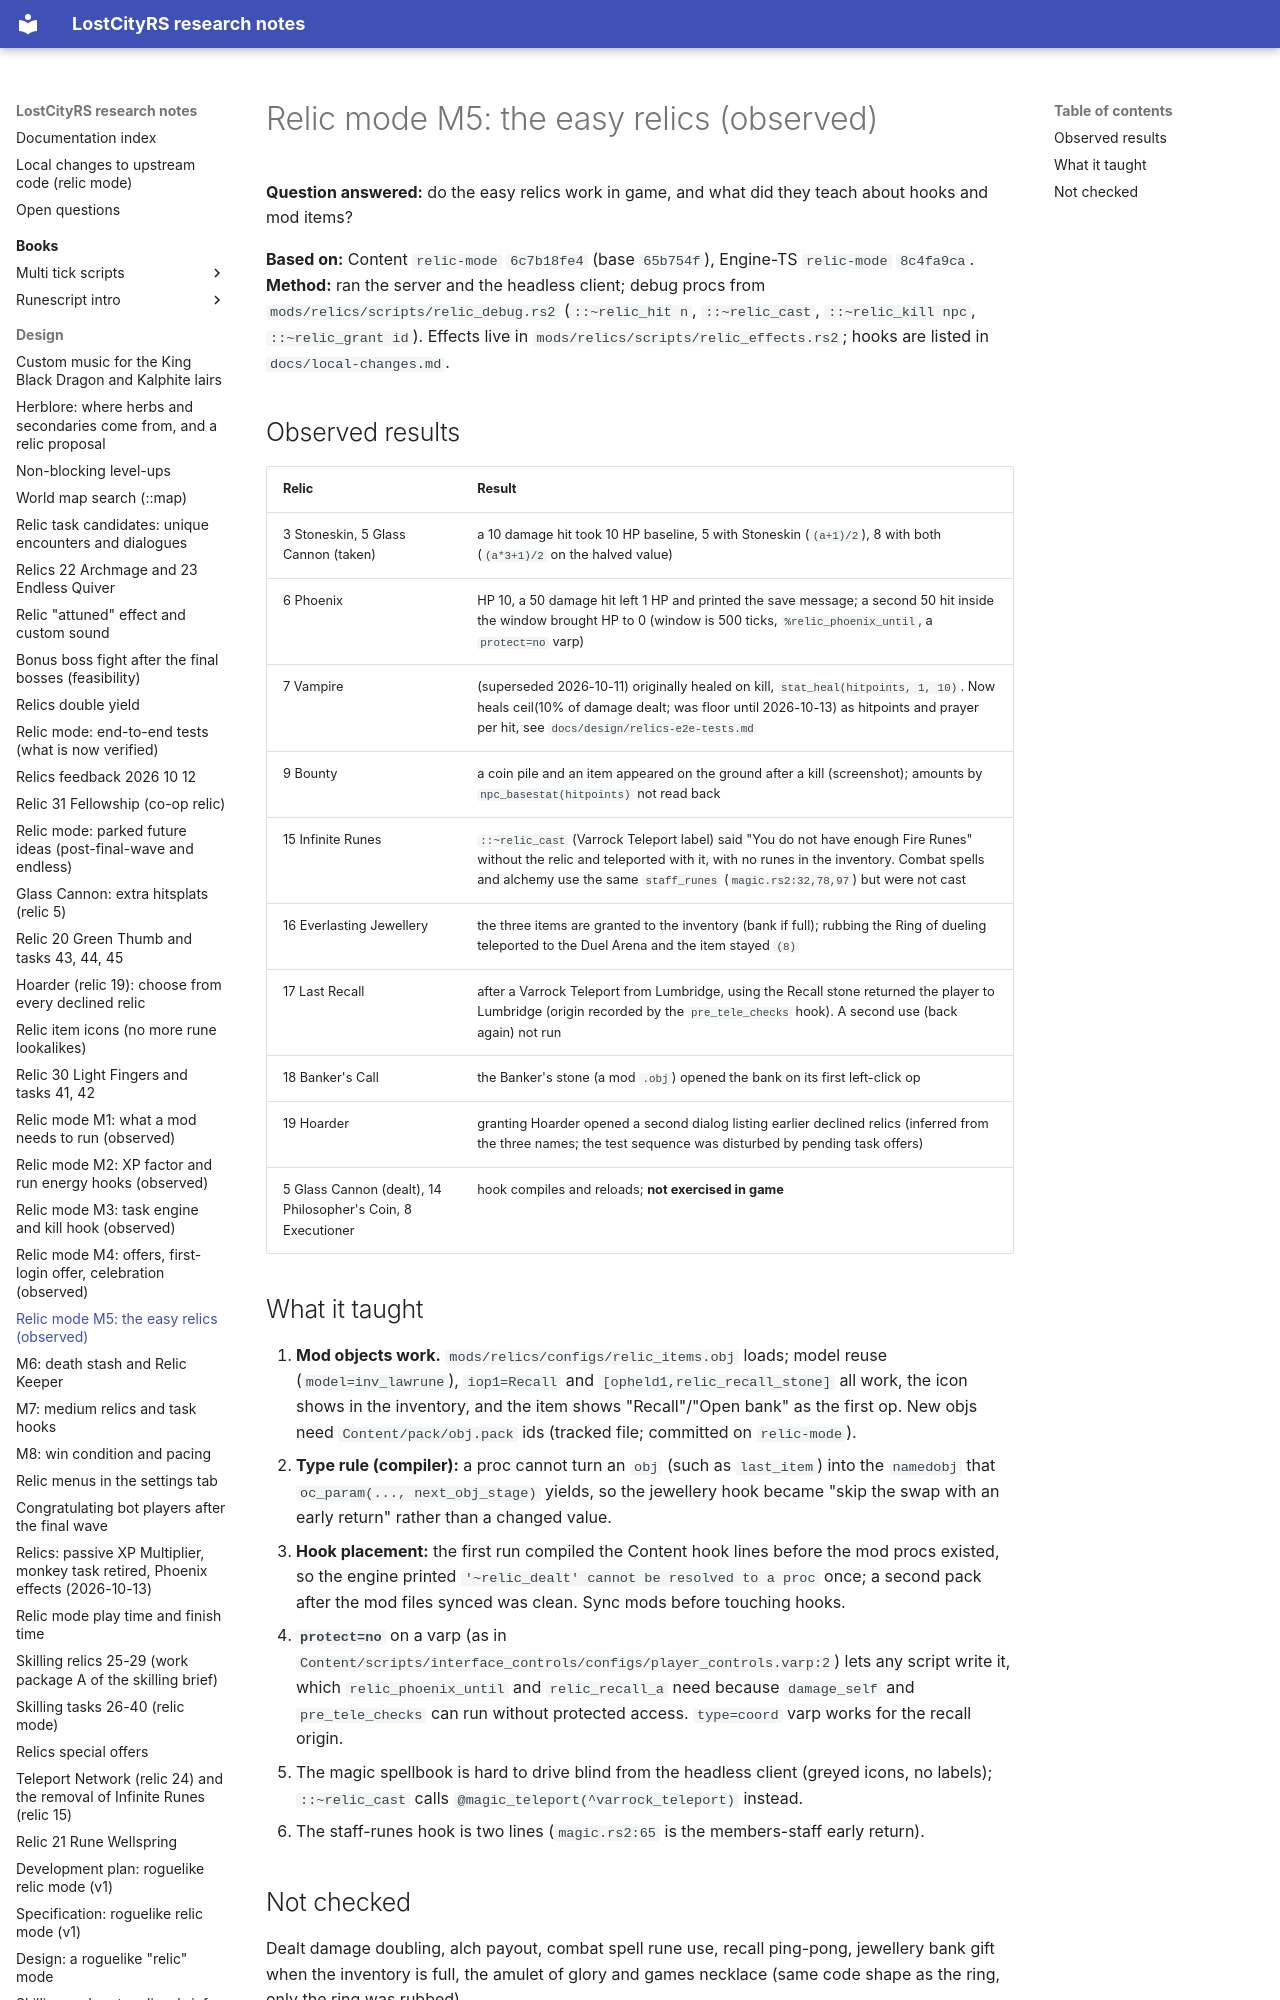

repository: calum/LostCityRs · page: design/relics-m5-easy-relics/index.html · generator: mkdocs

# Relic mode M5: the easy relics (observed)

**Question answered:** do the easy relics work in game, and what did they teach about hooks and mod items?

**Based on:** Content `relic-mode` `6c7b18fe4` (base `65b754f`), Engine-TS `relic-mode` `8c4fa9ca`. **Method:** ran the server and the headless client; debug procs from `mods/relics/scripts/relic_debug.rs2` (`::~relic_hit n`, `::~relic_cast`, `::~relic_kill npc`, `::~relic_grant id`). Effects live in `mods/relics/scripts/relic_effects.rs2`; hooks are listed in `docs/local-changes.md`.
